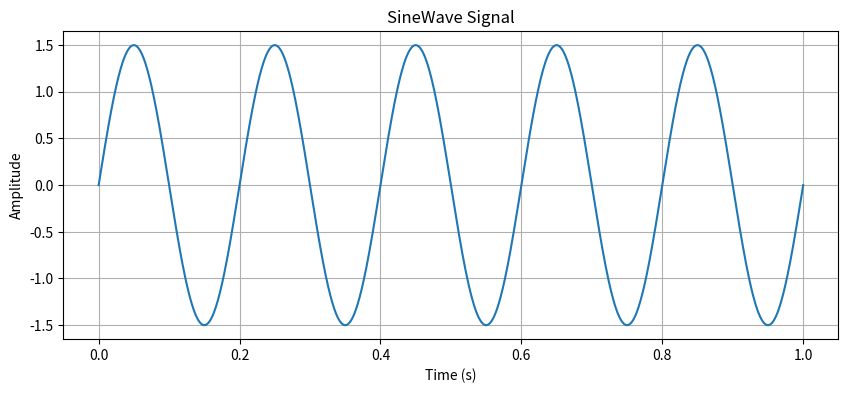
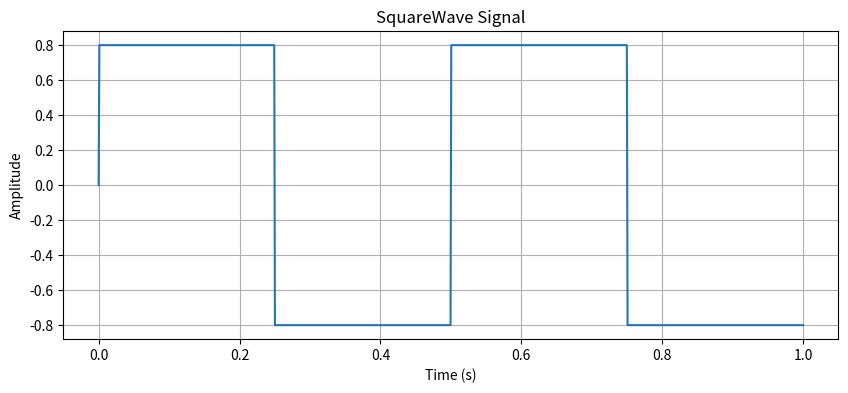

These figures' Python source, in order:
import numpy as np
import matplotlib.pyplot as plt
from matplotlib.widgets import Slider

class SignalGenerator:
    """Base class for signal generation"""
    def __init__(self, frequency=1.0, amplitude=1.0, phase=0):
        self.frequency = frequency
        self.amplitude = amplitude
        self.phase = phase
    
    def generate(self, time):
        raise NotImplementedError("Subclasses must implement this method")
        
    def plot(self, time):
        signal = self.generate(time)
        plt.figure(figsize=(10, 4))
        plt.plot(time, signal)
        plt.title(f"{self.__class__.__name__} Signal")
        plt.xlabel('Time (s)')
        plt.ylabel('Amplitude')
        plt.grid(True)
        plt.show()

class SineWave(SignalGenerator):
    """Subclass for sine wave generation"""
    def generate(self, time):
        return self.amplitude * np.sin(2 * np.pi * self.frequency * time + self.phase)

class SquareWave(SignalGenerator):
    """Subclass for square wave generation"""
    def generate(self, time):
        return self.amplitude * np.sign(np.sin(2 * np.pi * self.frequency * time + self.phase))

# Create time vector
time = np.linspace(0, 1, 1000)

# Create and plot signals
sine = SineWave(frequency=5, amplitude=1.5)
square = SquareWave(frequency=2, amplitude=0.8)

sine.plot(time)
square.plot(time)